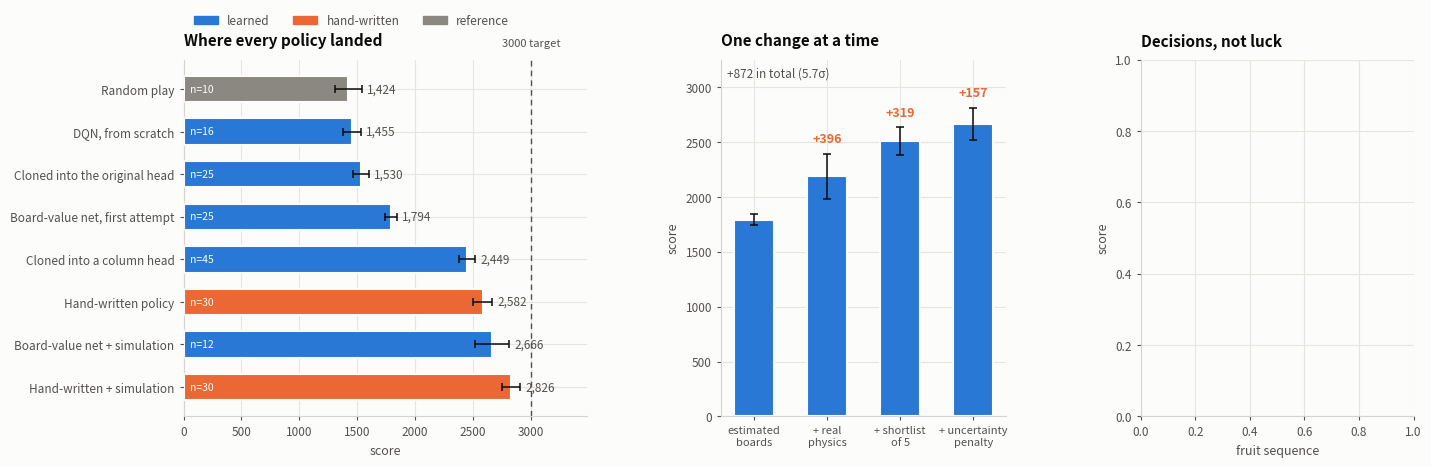

Generate this figure with matplotlib: (Note: this script raises an exception after producing the figure.)
#!/usr/bin/env python3
"""Three panels: where the agent ended up, how it got there, and why it matters.

Every bar carries its standard error and its episode count, because most of the
wrong turns in this project came from reading a mean without them.

Run: python scripts/plot_results.py -o runs/results.png
"""

from __future__ import annotations

import argparse
import re
import statistics as st
from pathlib import Path

import matplotlib
matplotlib.use("Agg")
import matplotlib.pyplot as plt                                   # noqa: E402
import numpy as np                                                # noqa: E402

# Categorical slots 1 and 2 from the reference palette, validated as a pair
# (CVD dE 24.7, normal-vision 33.6, both >= 3:1 on the light surface). MUTED is
# the de-emphasis ink, used here for reference rows rather than as a series.
SERIES = ["#2a78d6", "#eb6834"]
SURFACE = "#fcfcfb"
INK = "#0b0b0b"
INK_2 = "#52514e"
MUTED = "#8a8880"
GRID = "#e6e5e0"

# name, mean, standard error, episodes, kind
POLICIES = [
    ("Random play",                    1424, 118, 10, "ref"),
    ("DQN, from scratch",              1455,  79, 16, "learned"),
    ("Cloned into the original head",  1530,  68, 25, "learned"),
    ("Board-value net, first attempt", 1794,  50, 25, "learned"),
    ("Cloned into a column head",      2449,  72, 45, "learned"),
    ("Hand-written policy",            2582,  82, 30, "written"),
    ("Board-value net + simulation",   2666, 145, 12, "learned"),
    ("Hand-written + simulation",      2826,  80, 30, "written"),
]

# the four rungs of the board-value ablation
LADDER = [
    ("estimated\nboards",   1794,  50),
    ("+ real\nphysics",     2190, 205),
    ("+ shortlist\nof 5",   2509, 124),
    ("+ uncertainty\npenalty", 2666, 145),
]


def style(ax, title, xlabel, ylabel):
    ax.set_facecolor(SURFACE)
    ax.set_title(title, color=INK, fontsize=11, fontweight="600", loc="left",
                 pad=10)
    ax.set_xlabel(xlabel, color=INK_2, fontsize=9)
    ax.set_ylabel(ylabel, color=INK_2, fontsize=9)
    ax.tick_params(colors=INK_2, labelsize=8.5, length=3)
    ax.grid(True, color=GRID, linewidth=0.8, zorder=0)
    ax.set_axisbelow(True)
    for side in ("top", "right"):
        ax.spines[side].set_visible(False)
    for side in ("left", "bottom"):
        ax.spines[side].set_color("#d5d4cf")
        ax.spines[side].set_linewidth(0.8)


def read_variance(path):
    rows = re.findall(r"seed (\d+): ((?:\s+\d+)+)\s+mean", Path(path).read_text())
    return [(int(s), [float(x) for x in v.split()]) for s, v in rows]


def main() -> int:
    ap = argparse.ArgumentParser()
    ap.add_argument("-o", "--out", type=Path, default=Path("runs/results.png"))
    ap.add_argument("--variance-log", type=Path, default=Path("/tmp/vsplit.log"))
    args = ap.parse_args()

    fig = plt.figure(figsize=(15, 5.8), facecolor=SURFACE)
    gs = fig.add_gridspec(1, 3, width_ratios=[1.3, 0.92, 0.88], wspace=0.42,
                          left=0.165, right=0.985, top=0.775, bottom=0.16)

    # ── where everything landed ─────────────────────────────────────────────
    ax = fig.add_subplot(gs[0, 0])
    style(ax, "Where every policy landed", "score", "")
    names = [p[0] for p in POLICIES]
    y = np.arange(len(POLICIES))
    for i, (_n, m, se, n, kind) in enumerate(POLICIES):
        colour = {"ref": MUTED, "learned": SERIES[0], "written": SERIES[1]}[kind]
        ax.barh(i, m, height=0.62, color=colour, zorder=3,
                edgecolor=SURFACE, linewidth=1.5)
        ax.errorbar(m, i, xerr=se, color=INK, elinewidth=1.1, capsize=3,
                    capthick=1.1, zorder=4, fmt="none")
        ax.text(m + se + 45, i, f"{m:,}", va="center", ha="left",
                color=INK_2, fontsize=8.5)
        ax.text(60, i, f"n={n}", va="center", ha="left", color=SURFACE,
                fontsize=7.5, zorder=5)
    ax.set_yticks(y)
    ax.set_yticklabels(names, fontsize=8.5, color=INK_2)
    ax.invert_yaxis()
    ax.set_xlim(0, 3480)
    ax.axvline(3000, color=INK_2, linewidth=1.0, linestyle=(0, (4, 3)),
               zorder=2)
    ax.text(3000, -0.95, "3000 target", ha="center", va="bottom",
            color=INK_2, fontsize=8)
    handles = [plt.Rectangle((0, 0), 1, 1, color=SERIES[0]),
               plt.Rectangle((0, 0), 1, 1, color=SERIES[1]),
               plt.Rectangle((0, 0), 1, 1, color=MUTED)]
    fig.legend(handles, ["learned", "hand-written", "reference"],
               frameon=False, fontsize=8.5, labelcolor=INK_2, ncol=3,
               loc="upper left", bbox_to_anchor=(0.165, 0.872))

    # ── the ablation ladder ─────────────────────────────────────────────────
    ax = fig.add_subplot(gs[0, 1])
    style(ax, "One change at a time", "", "score")
    xs = np.arange(len(LADDER))
    vals = [v for _l, v, _s in LADDER]
    errs = [s for _l, _v, s in LADDER]
    ax.bar(xs, vals, width=0.55, color=SERIES[0], zorder=3,
           edgecolor=SURFACE, linewidth=1.5)
    ax.errorbar(xs, vals, yerr=errs, fmt="none", color=INK, elinewidth=1.1,
                capsize=3, capthick=1.1, zorder=4)
    for i in range(1, len(LADDER)):
        gain = vals[i] - vals[i - 1]
        ax.annotate(f"+{gain}", xy=(i, vals[i] + errs[i]), xytext=(0, 8),
                    textcoords="offset points", ha="center",
                    color=SERIES[1], fontsize=9, fontweight="600")
    ax.set_xticks(xs)
    ax.set_xticklabels([l for l, _v, _s in LADDER], fontsize=8, color=INK_2)
    ax.set_ylim(0, 3250)
    ax.text(0.02, 0.98, "+872 in total (5.7σ)", transform=ax.transAxes,
            color=INK_2, fontsize=8.5, va="top")

    # ── decisions vs luck ───────────────────────────────────────────────────
    ax = fig.add_subplot(gs[0, 2])
    style(ax, "Decisions, not luck", "fruit sequence", "score")
    data = read_variance(args.variance_log)
    if data:
        for i, (_seed, scores) in enumerate(data):
            ax.scatter([i] * len(scores), scores, s=34, color=SERIES[0],
                       zorder=4, edgecolor=SURFACE, linewidth=1.0)
            ax.plot([i - 0.28, i + 0.28], [st.mean(scores)] * 2,
                    color=SERIES[1], linewidth=2.0, zorder=5)
        within = st.mean([st.pvariance(s) for _q, s in data])
        between = st.pvariance([st.mean(s) for _q, s in data])
        share = 100 * within / (within + between)
        ax.set_xticks(range(len(data)))
        ax.set_xticklabels([str(i + 1) for i in range(len(data))], fontsize=8.5,
                           color=INK_2)
        ax.text(0.02, 0.96,
                f"spread within a sequence is\ndecisions, not luck: "
                f"{share:.0f}% of variance",
                transform=ax.transAxes, color=INK_2, fontsize=8.5, va="top")
        ax.text(0.98, 0.03, "orange = sequence mean", transform=ax.transAxes,
                ha="right", color=MUTED, fontsize=7.5)

    fig.suptitle("Suika RL — measured results", x=0.165, y=0.975, ha="left",
                 color=INK, fontsize=14, fontweight="700")
    fig.text(0.165, 0.912,
             "means over whole episodes; error bars are one standard error",
             ha="left", color=MUTED, fontsize=8.5)
    args.out.parent.mkdir(parents=True, exist_ok=True)
    fig.savefig(args.out, dpi=150, facecolor=SURFACE)
    print(f"  wrote {args.out}")
    return 0


if __name__ == "__main__":
    raise SystemExit(main())
